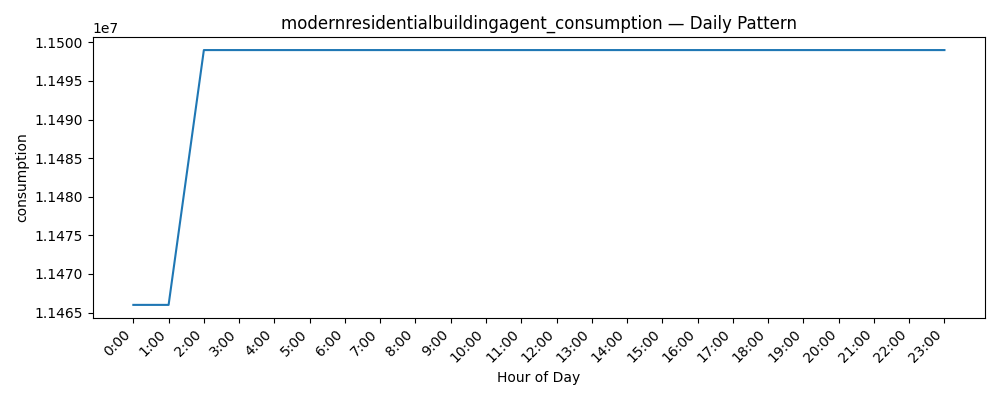

The file beside this chart, header and first rows:
datetime, consumption
0, 11466000
1, 11466000
2, 11499000
3, 11499000
4, 11499000
5, 11499000
6, 11499000
7, 11499000
8, 11499000
9, 11499000
10, 11499000
11, 11499000
12, 11499000
13, 11499000
14, 11499000
15, 11499000
16, 11499000
17, 11499000
18, 11499000
19, 11499000
20, 11499000
21, 11499000
22, 11499000
23, 11499000
